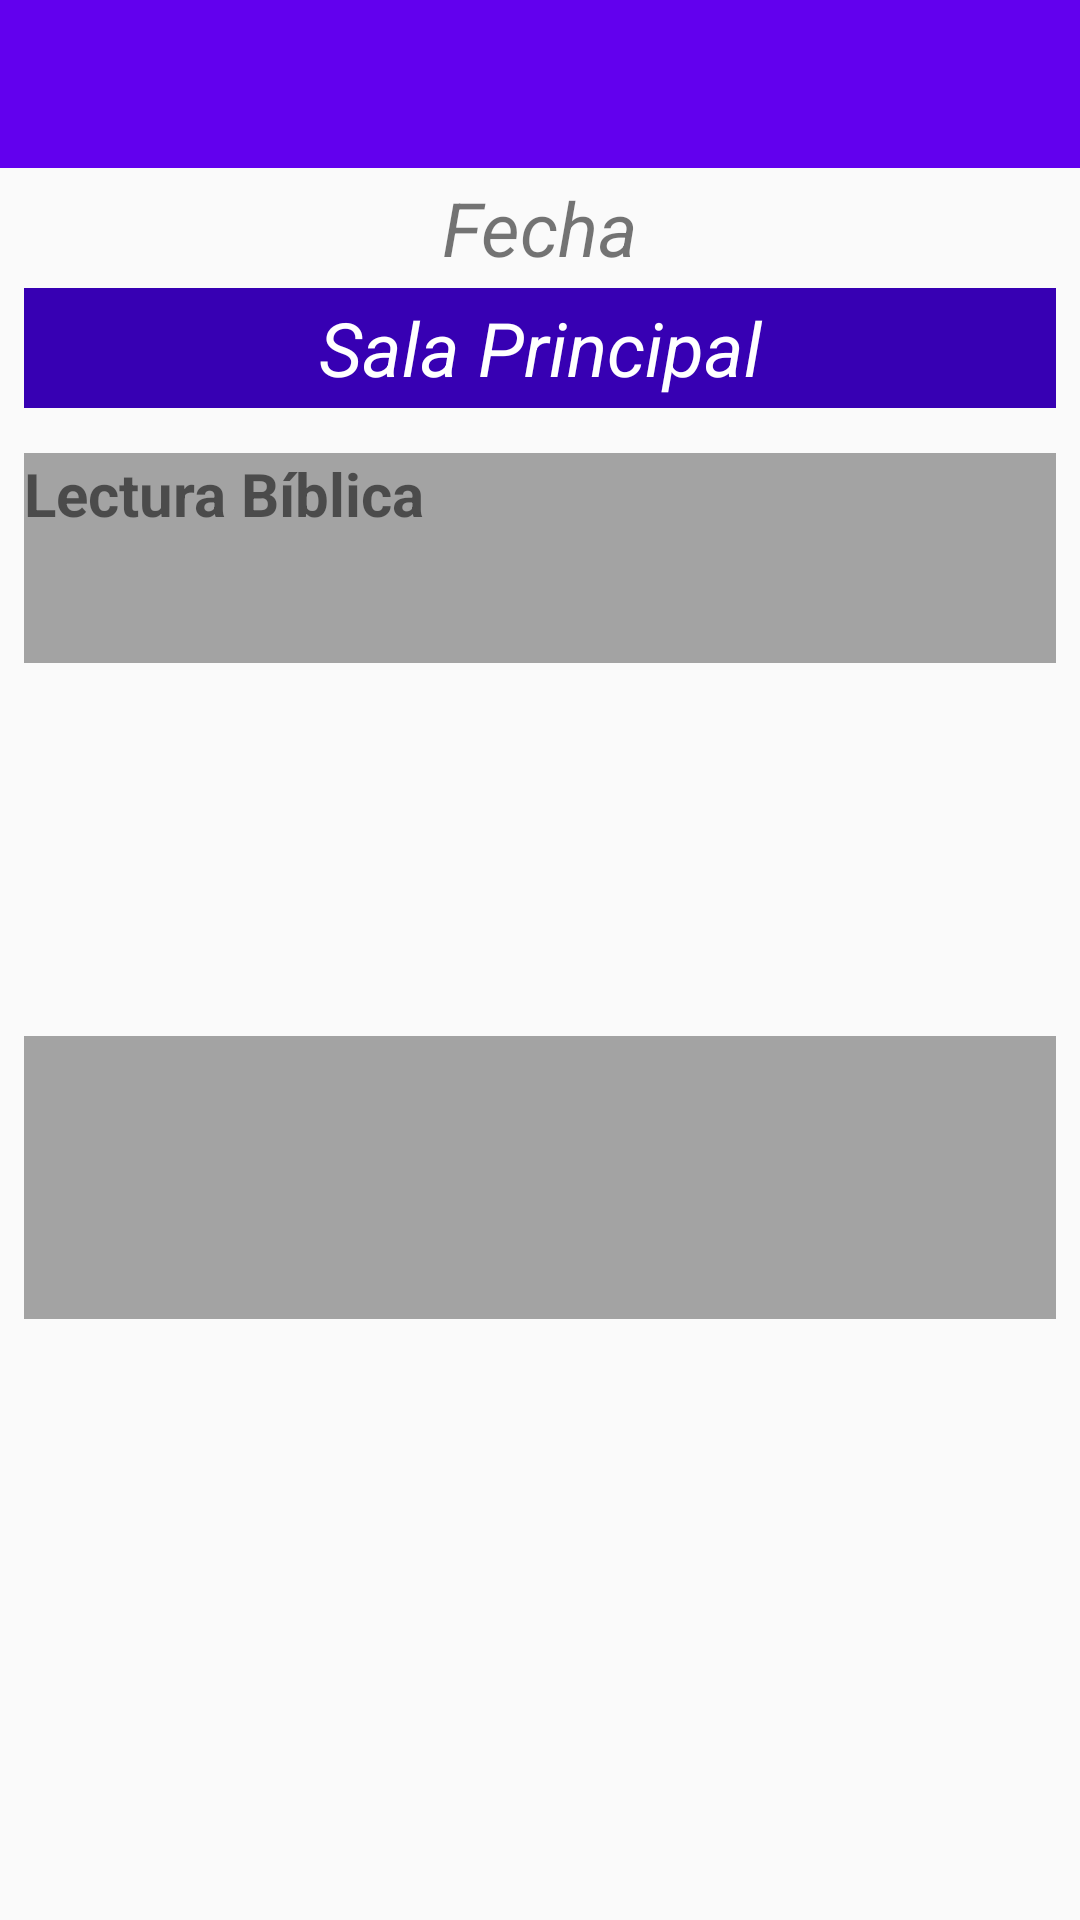

Produce the Android XML layout that renders to this screen, including the resource entries it uses.
<!-- AndroidManifest.xml: application theme AppTheme -->
<!-- res/layout/activity_resumen_salas.xml -->
<?xml version="1.0" encoding="utf-8"?>
<androidx.constraintlayout.widget.ConstraintLayout xmlns:android="http://schemas.android.com/apk/res/android"
    xmlns:app="http://schemas.android.com/apk/res-auto"
    xmlns:tools="http://schemas.android.com/tools"
    android:layout_width="match_parent"
    android:layout_height="match_parent"
    tools:context=".Asignaciones.ResumenSalas">

    <com.google.android.material.appbar.AppBarLayout
        android:id="@+id/appBarLayout2"
        android:layout_width="match_parent"
        android:layout_height="wrap_content"
        android:theme="@style/AppTheme.AppBarOverlay"
        app:layout_constraintEnd_toEndOf="parent"
        app:layout_constraintStart_toStartOf="parent"
        app:layout_constraintTop_toTopOf="parent">

        <androidx.appcompat.widget.Toolbar
            android:id="@+id/toolbarSalas"
            android:layout_width="match_parent"
            android:layout_height="?attr/actionBarSize"
            android:background="?attr/colorPrimary"
            app:popupTheme="@style/AppTheme.PopupOverlay" />
    </com.google.android.material.appbar.AppBarLayout>


    <ScrollView
        android:id="@+id/scrollView2"
        android:layout_width="0dp"
        android:layout_height="0dp"
        android:layout_marginStart="8dp"
        android:layout_marginEnd="8dp"
        android:layout_marginBottom="8dp"
        app:layout_constraintBottom_toBottomOf="parent"
        app:layout_constraintEnd_toEndOf="parent"
        app:layout_constraintStart_toStartOf="parent"
        app:layout_constraintTop_toBottomOf="@+id/appBarLayout2">

        <LinearLayout
            android:layout_width="match_parent"
            android:layout_height="wrap_content"
            android:orientation="vertical">

            <LinearLayout
                android:id="@+id/linearLayout"
                android:layout_width="match_parent"
                android:layout_height="80dp"
                android:orientation="vertical"
                app:layout_constraintEnd_toEndOf="parent"
                app:layout_constraintStart_toStartOf="parent"
                app:layout_constraintTop_toTopOf="parent">

                <TextView
                    android:id="@+id/fechaSala"
                    android:layout_width="match_parent"
                    android:layout_height="40dp"
                    android:gravity="center"
                    android:text="@string/barFecha"
                    android:textSize="25sp"
                    android:textStyle="italic" />

                <TextView
                    android:id="@+id/titleSala1"
                    android:layout_width="match_parent"
                    android:layout_height="40dp"
                    android:background="@color/colorPrimaryDark"
                    android:gravity="center"
                    android:text="@string/tabSala1"
                    android:textColor="#ffffff"
                    android:textSize="25sp"
                    android:textStyle="italic" />


            </LinearLayout>

            <LinearLayout
                android:id="@+id/linearLayout2"
                android:layout_width="match_parent"
                android:layout_height="70dp"
                android:layout_marginTop="15dp"
                android:background="#a3a3a3"
                android:orientation="vertical">

                <TextView
                    android:id="@+id/tvAsigLecturaSala1"
                    android:layout_width="match_parent"
                    android:layout_height="wrap_content"
                    android:text="@string/tvLectura"
                    android:textSize="20sp"
                    android:textStyle="bold" />

                <TextView
                    android:id="@+id/lecturaSala1"
                    android:layout_width="match_parent"
                    android:layout_height="match_parent"
                    android:text="@string/texto_vacio"
                    android:textSize="25sp" />


            </LinearLayout>

            <TableLayout
                android:id="@+id/tableAsignacion1"
                android:layout_width="match_parent"
                android:layout_height="match_parent"
                android:layout_marginTop="15dp">

                <TableRow
                    android:layout_width="match_parent"
                    android:layout_height="75dp">

                    <TextView
                        android:id="@+id/asignacion1Sala1"
                        android:layout_width="match_parent"
                        android:layout_height="wrap_content"
                        android:text="@string/texto_vacio"
                        android:textSize="20sp"
                        android:textStyle="bold" />


                </TableRow>

                <TableRow
                    android:layout_width="match_parent"
                    android:layout_height="match_parent">

                    <TextView
                        android:id="@+id/encargado1Sala1"
                        android:layout_width="wrap_content"
                        android:layout_height="wrap_content"
                        android:text="@string/texto_vacio"
                        android:textSize="25sp" />

                </TableRow>

                <TableRow
                    android:layout_width="wrap_content"
                    android:layout_height="match_parent">

                    <TextView
                        android:id="@+id/ayudante1Sala1"
                        android:layout_width="wrap_content"
                        android:layout_height="wrap_content"
                        android:text="@string/texto_vacio"
                        android:textSize="25sp" />

                </TableRow>

            </TableLayout>


            <TableLayout
                android:id="@+id/tableAsignacion2"
                android:layout_width="match_parent"
                android:layout_height="match_parent"
                android:layout_marginTop="15dp"
                android:background="#a3a3a3">

                <TableRow
                    android:layout_width="match_parent"
                    android:layout_height="75dp">

                    <TextView
                        android:id="@+id/asignacion2Sala1"
                        android:layout_width="match_parent"
                        android:layout_height="wrap_content"
                        android:text="@string/texto_vacio"
                        android:textSize="20sp"
                        android:textStyle="bold" />


                </TableRow>

                <TableRow
                    android:layout_width="match_parent"
                    android:layout_height="match_parent">

                    <TextView
                        android:id="@+id/encargado2Sala1"
                        android:layout_width="wrap_content"
                        android:layout_height="wrap_content"
                        android:text="@string/texto_vacio"
                        android:textSize="25sp" />


                </TableRow>

                <TableRow
                    android:layout_width="match_parent"
                    android:layout_height="match_parent">

                    <TextView
                        android:id="@+id/ayudante2Sala1"
                        android:layout_width="wrap_content"
                        android:layout_height="wrap_content"
                        android:text="@string/texto_vacio"
                        android:textSize="25sp" />
                </TableRow>

            </TableLayout>

            <TableLayout
                android:id="@+id/tableAsignacion3"
                android:layout_width="match_parent"
                android:layout_height="match_parent"
                android:layout_marginTop="15dp">

                <TableRow
                    android:layout_width="match_parent"
                    android:layout_height="75dp">

                    <TextView
                        android:id="@+id/asignacion3Sala1"
                        android:layout_width="match_parent"
                        android:layout_height="wrap_content"
                        android:text="@string/texto_vacio"
                        android:textSize="20sp"
                        android:textStyle="bold" />


                </TableRow>

                <TableRow
                    android:layout_width="match_parent"
                    android:layout_height="match_parent">

                    <TextView
                        android:id="@+id/encargado3Sala1"
                        android:layout_width="wrap_content"
                        android:layout_height="wrap_content"
                        android:text="@string/texto_vacio"
                        android:textSize="25sp" />
                </TableRow>

                <TableRow
                    android:layout_width="match_parent"
                    android:layout_height="match_parent">

                    <TextView
                        android:id="@+id/ayudante3Sala1"
                        android:layout_width="wrap_content"
                        android:layout_height="wrap_content"
                        android:text="@string/texto_vacio"
                        android:textSize="25sp" />
                </TableRow>

            </TableLayout>

        </LinearLayout>
    </ScrollView>

    <ProgressBar
        android:id="@+id/progressBar"
        style="?android:attr/progressBarStyle"
        android:layout_width="80dp"
        android:layout_height="80dp"
        android:layout_marginStart="8dp"
        android:layout_marginTop="8dp"
        android:layout_marginEnd="8dp"
        android:layout_marginBottom="8dp"
        android:visibility="gone"
        app:layout_constraintBottom_toBottomOf="parent"
        app:layout_constraintEnd_toEndOf="parent"
        app:layout_constraintStart_toStartOf="parent"
        app:layout_constraintTop_toBottomOf="@+id/appBarLayout2" />


</androidx.constraintlayout.widget.ConstraintLayout>
<!-- resources referenced by this layout -->
<resources>
  <string name="barFecha">Fecha</string>
  <string name="tabSala1">Sala Principal</string>
  <string name="texto_vacio"> </string>
  <string name="tvLectura">Lectura Bíblica</string>
  <style name="AppTheme.AppBarOverlay" parent="ThemeOverlay.AppCompat.Dark.ActionBar" />
  <style name="AppTheme.PopupOverlay" parent="ThemeOverlay.AppCompat.Light" />
  <style name="AppTheme" parent="Theme.AppCompat.Light.DarkActionBar">
          
          <item name="colorPrimary">@color/colorPrimary</item>
          <item name="colorPrimaryDark">@color/colorPrimaryDark</item>
          <item name="colorAccent">@color/colorAccent</item>
      </style>
  <!-- not gathered from this repository: default colours our renderer supplied (Android Studio template values) -->
  <color name="colorPrimary">#FF6200EE</color>
  <color name="colorPrimaryDark">#FF3700B3</color>
  <color name="colorAccent">#FF03DAC5</color>
</resources>
